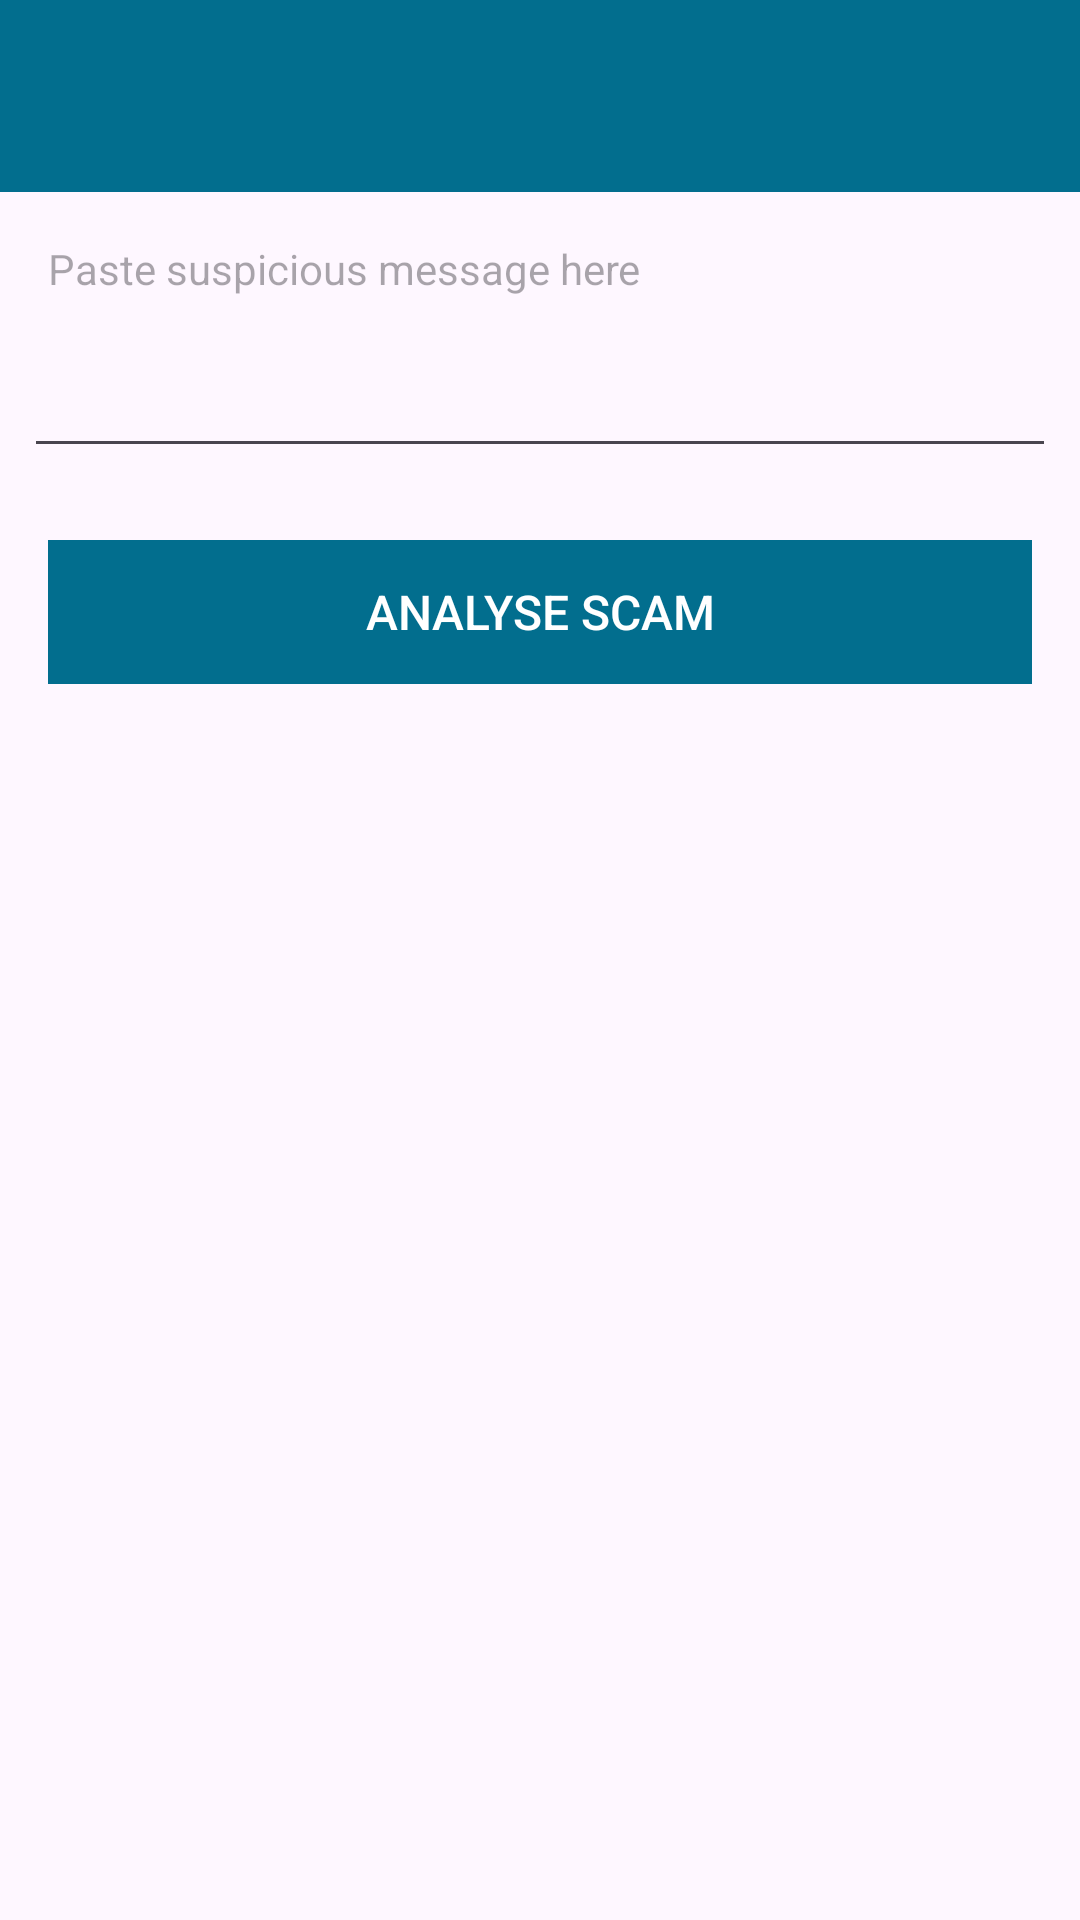

Produce the Android XML layout that renders to this screen, including the resource entries it uses.
<!-- AndroidManifest.xml: application theme Theme.ScamDetector -->
<!-- res/layout/activity_scan_message.xml -->
<?xml version="1.0" encoding="utf-8"?>
<androidx.constraintlayout.widget.ConstraintLayout
    xmlns:android="http://schemas.android.com/apk/res/android"
    xmlns:app="http://schemas.android.com/apk/res-auto"
    xmlns:tools="http://schemas.android.com/tools"
    android:layout_width="match_parent"
    android:layout_height="match_parent"
    tools:context="org.setu.scamdetector.activities.ScanMessageActivity">

    <RelativeLayout
        android:layout_width="match_parent"
        android:layout_height="wrap_content"
        app:layout_constraintBottom_toBottomOf="parent"
        app:layout_constraintTop_toTopOf="parent">

        <com.google.android.material.appbar.AppBarLayout
            android:id="@+id/appBarLayout"
            android:layout_width="match_parent"
            android:layout_height="wrap_content"
            android:background="@color/colorAccent"
            android:fitsSystemWindows="true"
            app:elevation="0dip"
            app:theme="@style/ThemeOverlay.AppCompat.Dark.ActionBar">

            <androidx.appcompat.widget.Toolbar
                android:id="@+id/toolbarAdd"
                android:layout_width="match_parent"
                android:layout_height="wrap_content"
                app:titleTextColor="@color/colorPrimary" />
        </com.google.android.material.appbar.AppBarLayout>

        <ScrollView
            android:layout_width="match_parent"
            android:layout_height="match_parent"
            android:layout_below="@id/appBarLayout"
            android:fillViewport="true">

            <LinearLayout
                android:layout_width="match_parent"
                android:layout_height="wrap_content"
                android:orientation="vertical">

                <EditText
                    android:id="@+id/messageInput"
                    android:layout_width="match_parent"
                    android:layout_height="wrap_content"
                    android:layout_margin="8dp"
                    android:gravity="top"
                    android:hint="@string/hint_paste_message"
                    android:autofillHints="other"
                    android:inputType="textMultiLine"
                    android:minLines="4"
                    android:padding="8dp"
                    android:textColor="@color/colorPrimaryDark"
                    android:textSize="14sp" />
                <Button
                    android:id="@+id/analyzeButton"
                    android:layout_width="match_parent"
                    android:layout_height="wrap_content"
                    android:layout_margin="16dp"
                    android:background="@color/colorAccent"
                    android:padding="8dp"
                    android:stateListAnimator="@null"
                    android:text="@string/button_analyse_scam"
                    android:textColor="@color/colorPrimary"
                    android:textSize="16sp"
                    tools:ignore="VisualLintButtonSize" />

                <TextView
                    android:id="@+id/resultLabel"
                    android:layout_width="match_parent"
                    android:layout_height="wrap_content"
                    android:layout_marginTop="16dp"
                    android:text=""
                    android:textSize="18sp"
                    android:textStyle="bold" />
                <TextView
                    android:id="@+id/reasonsLabel"
                    android:layout_width="match_parent"
                    android:layout_height="wrap_content"
                    android:layout_marginTop="8dp"
                    android:text=""
                    android:textSize="14sp" />

            </LinearLayout>
        </ScrollView>

    </RelativeLayout>
</androidx.constraintlayout.widget.ConstraintLayout>
<!-- resources referenced by this layout -->
<resources>
  <color name="colorAccent">#026E8E</color>
  <color name="colorPrimary">#FFFFFF</color>
  <color name="colorPrimaryDark">#000000</color>
  <string name="button_analyse_scam">Analyse Scam</string>
  <string name="hint_paste_message">Paste suspicious message here</string>
  <style name="Theme.ScamDetector" parent="Base.Theme.ScamDetector" />
  <style name="Base.Theme.ScamDetector" parent="Theme.Material3.DayNight.NoActionBar">
          
          <item name="colorPrimary">@color/colorAccent</item>
          <item name="colorPrimaryVariant">@color/colorPrimaryDark</item>
          <item name="colorOnPrimary">@color/white</item>
          
          <item name="colorOnSecondary">@color/black</item>
          
          <item name="android:statusBarColor">?attr/colorPrimaryVariant</item>
      </style>
  <color name="white">#FFFFFFFF</color>
  <color name="black">#FF000000</color>
</resources>
